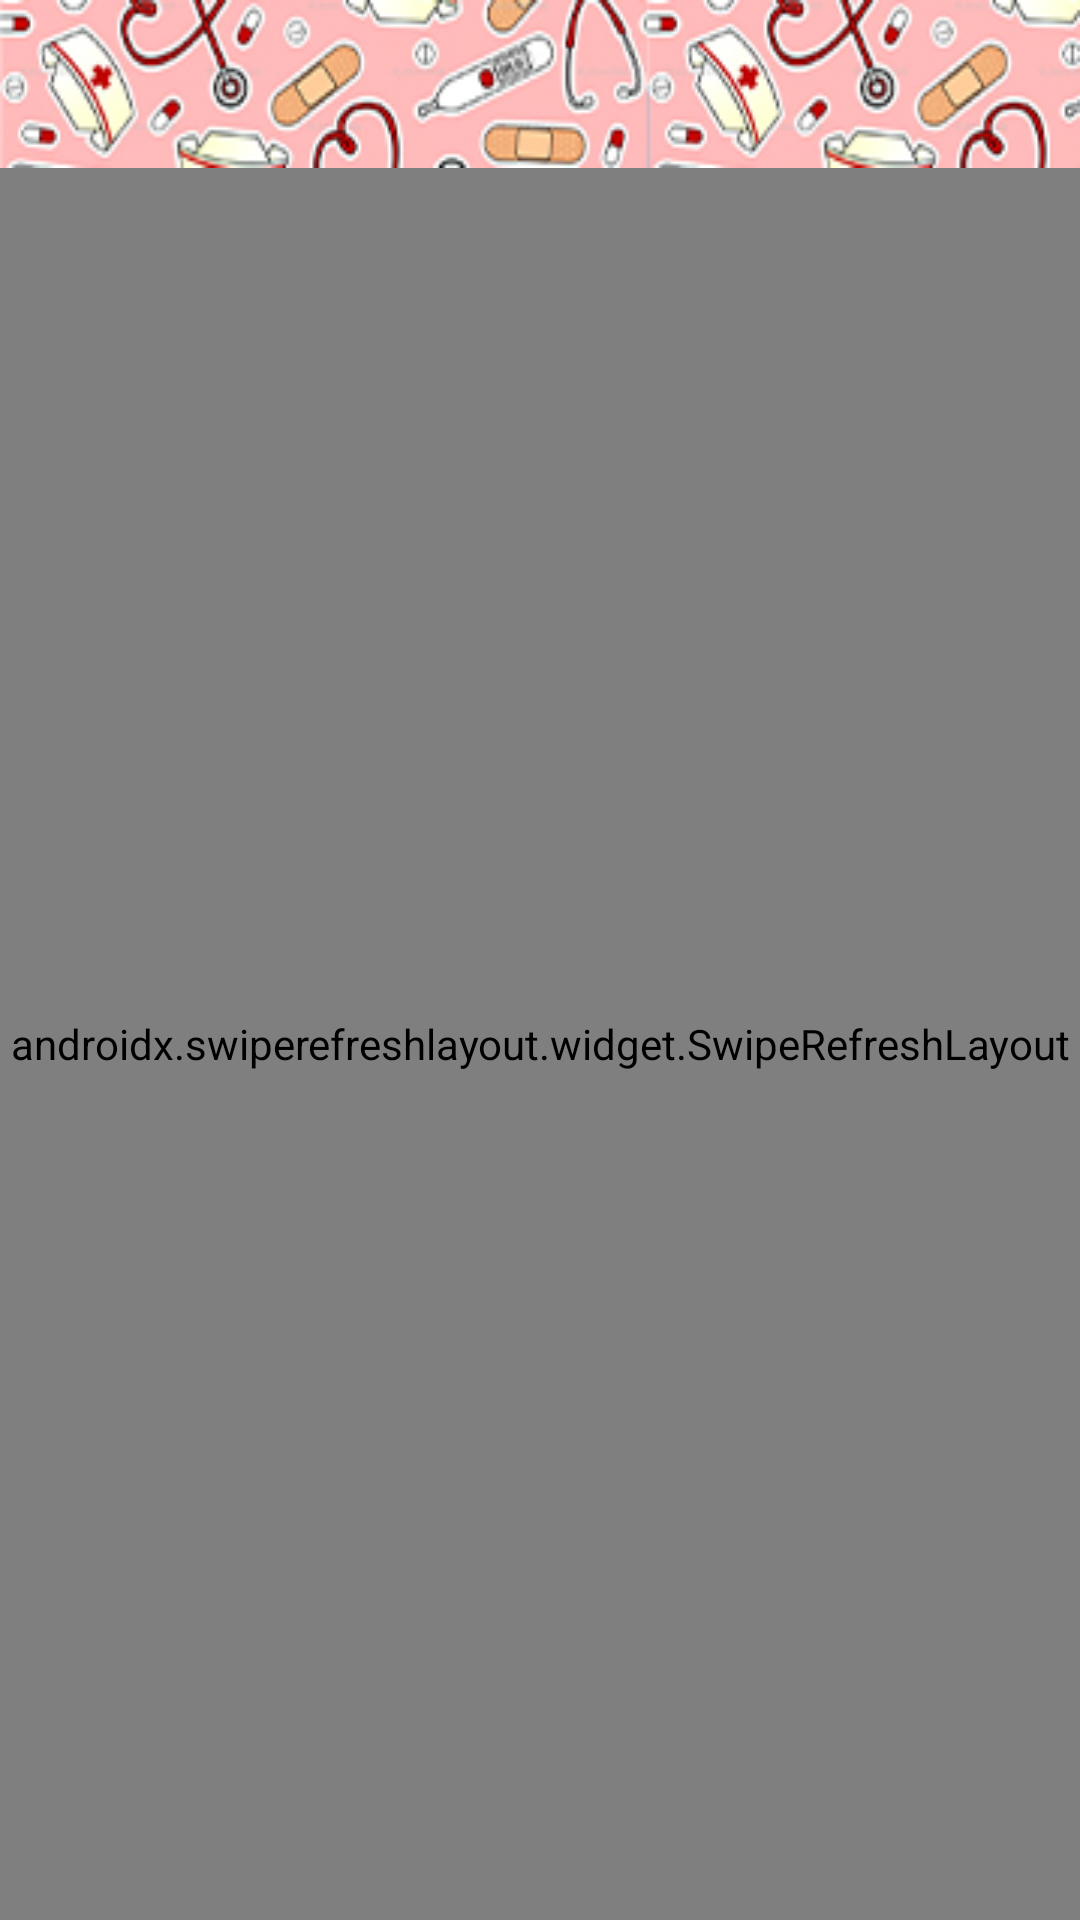

Produce the Android XML layout that renders to this screen, including the resource entries it uses.
<!-- AndroidManifest.xml: application theme AppTheme -->
<!-- res/layout/doctor_activity_view_patient_result.xml -->
<?xml version="1.0" encoding="utf-8"?>
<RelativeLayout xmlns:android="http://schemas.android.com/apk/res/android"
    xmlns:app="http://schemas.android.com/apk/res-auto"
    xmlns:tools="http://schemas.android.com/tools"
    android:layout_width="match_parent"
    android:layout_height="match_parent"
    tools:context=".doctor.doctor_activity_view_patient_result">

    <androidx.appcompat.widget.Toolbar
        android:id="@+id/damvp_toolbar"
        android:layout_width="match_parent"
        android:layout_height="wrap_content"
        android:background="@drawable/doctor_toolbar"
        android:minHeight="?attr/actionBarSize"
        android:theme="?attr/actionBarTheme" />

    <androidx.swiperefreshlayout.widget.SwipeRefreshLayout
        android:id="@+id/refresh_damvp_list"
        android:layout_width="match_parent"
        android:layout_height="match_parent"
        android:layout_below="@id/damvp_toolbar">

        <LinearLayout
            android:id="@+id/cardLin"
            android:layout_width="match_parent"
            android:layout_height="match_parent"
            android:clickable="true"
            android:orientation="vertical">

            <RelativeLayout
                android:layout_width="match_parent"
                android:layout_height="match_parent">

                <com.leo.simplearcloader.SimpleArcLoader
                    android:id="@+id/damvp_loader"
                    android:layout_width="60dp"
                    android:layout_height="60dp"
                    android:layout_centerHorizontal="true"
                    android:layout_centerInParent="true"
                    android:layout_gravity="center"
                    android:layout_marginLeft="64dp"
                    android:layout_marginRight="64dp"
                    android:visibility="visible"
                    app:arc_style="simple_arc"/>

                <androidx.recyclerview.widget.RecyclerView
                    android:id="@+id/damvp_list"
                    android:layout_width="match_parent"
                    android:layout_height="match_parent"
                    android:layout_marginStart="1dp"
                    android:layout_marginEnd="1dp"
                    android:visibility="visible" />

                <ImageView
                    android:id="@+id/damvp_no_net"
                    android:layout_width="wrap_content"
                    android:layout_height="wrap_content"
                    android:layout_centerInParent="true"
                    android:background="@drawable/img_no_internet"
                    android:visibility="gone" />

                <ImageView
                    android:id="@+id/damvp_no_data"
                    android:layout_width="250dp"
                    android:layout_height="250dp"
                    android:layout_centerInParent="true"
                    android:background="@drawable/img_no_patient_found"
                    android:visibility="gone" />


            </RelativeLayout>
        </LinearLayout>
    </androidx.swiperefreshlayout.widget.SwipeRefreshLayout>

</RelativeLayout>
<!-- resources referenced by this layout -->
<resources>
  <!-- drawable doctor_toolbar: jpg bitmap (drawable, 34573 bytes) -->
  <!-- drawable img_no_internet: png bitmap (drawable, 3257 bytes) -->
  <!-- drawable img_no_patient_found: png bitmap (drawable, 158760 bytes) -->
  <style name="AppTheme" parent="Theme.AppCompat.Light.NoActionBar">
          
          <item name="colorPrimary">@color/colorPrimary</item>
          <item name="colorPrimaryDark">#828282</item>
          <item name="colorAccent">@color/colorAccent</item>
          
          <item name="android:itemBackground">#ffffff</item>
          <item name="android:textColor">#000000</item>
      </style>
  <color name="colorPrimary">#66bb6a</color>
  <color name="colorAccent">#3700B3</color>
</resources>
